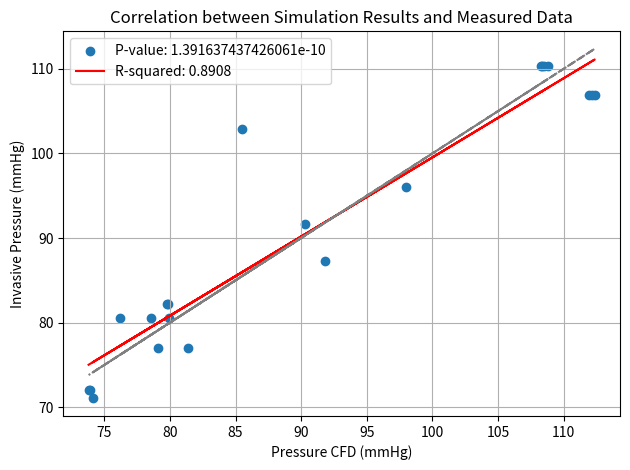

Reproduce this figure in Python.
import pandas as pd
from scipy.stats import pearsonr, linregress
import matplotlib.pyplot as plt
import numpy as np


data = {
    'case': [1]*7*4+[3]*7*2+[4]*7*3+[5]*7+[6]*7+[9]*7+[10]*7*3+[11]*7+[12]*7+[13]*7+[15]*7*2+[16]*7*2+[17]*7*2,
    'branch':['Proximal LAD']*7+['Mid_LAD']*7+['Septal']*7+['1st Diag']*7+['Proximal LAD']*7+['Mid LCx']*7+['Proximal LAD']*7+['Distal LAD']*7+['Distal RCA']*7+['Proximal RCA']*7+['Distal RCA']*7+['Proximal LAD']*7+['Left Main']*7+['Mid Proximal LAD']*7+['Mid Distal LAD']*7+['Left Main']*7+['Mid distal LAD']*7+['Distal to Mid LAD']*7+['Proximal LAD']*7+['Distal LAD']*7+['Mid Prox RCA']*7+['Mid distal RCA']*7+['Distal LAD']*7+['PDA']*7,
    'constant':[2.0,2.2,2.4,2.6,2.8,3.0,2.66]*7*13*24,
    'Mean Pressure (mmHg)':[110.4871236, 109.9712473, 110.6419056, 108.8115419, 109.4583369, 108.9035784, 110.7629286, 110.1292331, 109.6311754, 110.270098, 108.4606661, 109.1391181, 108.4282628, 110.1044519, 109.9117463, 109.4273766, 110.0626372, 108.2678695, 108.9684422, 108.1795446, 109.7328584, 109.9878276, 109.4966747, 110.1245981, 108.3218422, 109.0161716, 108.2618954, 109.8849768, 78.44293409, 78.50997852, 78.68600639, 79.74387557, 80.28364324, 76.57897398, 80.77889279, 78.66599892, 78.69644135, 78.86276817, 79.83801238, 80.42195428, 76.68278055, 81.04364596, 80.1852363, 80.02609317, 80.87118551, 79.89641569, 80.74444811, 80.95702161, 85.83261323, 76.36078612, 76.05537421, 77.04944472, 76.17278911, 76.9440546, 77.29076982, 83.5783531, 78.94334612, 78.72153196, 79.5745143, 78.59531745, 79.3863167, 79.60045345, 84.55580948, 101.740879, 101.6131487, 104.5034044, 85.51824432, 102.7166848, 102.7220186, 106.3180725, 146.6999722, 89.78125859, 145.0679623, 91.8132021, 88.03795387, 91.45926753, 90.77373754, 112.4465012, 113.7510623, 112.6725391, 113.3555977, 112.3328784, 111.9230142, 116.7087986, 110.4843721, 113.0210066, 114.206303, 112.3552877, 111.6242038, 114.9795053, 112.4752769, 110.2871545, 112.8162721, 114.0114447, 112.1621374, 111.4476665, 114.8016258, 112.1811203, 109.9909366, 112.5228587, 113.7183246, 111.895256, 111.2123619, 114.5488699, 111.6863842, 95.7210377, 97.47192754, 97.20269773, 97.99761888, 96.67597355, 99.07254445, 99.04714275, 73.14529641, 74.33087954, 75.25449864, 74.11059732, 74.02134248, 75.50016859, 72.47651971, 89.38655012, 90.13798759, 98.82625815, 90.264607, 97.37514751, 91.09986375, 92.48269297, 80.73005918, 81.57541492, 83.24854668, 81.40951106, 80.56869043, 81.31168772, 82.09636664, 78.41065106, 79.16067614, 80.8937441, 79.09998825, 78.09731933, 79.06678289, 79.96213239, 75.03376036, 74.88288166, 75.57408559, 73.91147744, 74.02406344, 73.23948703, 75.2026908, 74.94454089, 74.78999756, 75.47202686, 73.80654171, 73.84529763, 73.1196579, 75.11716159, 92.76369952, 151.5518183, 146.8777153, 92.71824467, 151.6850071, 92.36638674, 91.36798433, 94.66337352, 153.5163381, 148.4701006, 94.21384312, 152.9026444, 93.73607998, 92.91464376],
    'Invasive Pressure (mmHg)':[110.3]*7*4+[82.25]*7*2+[80.51]*7*3+[102.9]*7+[87.24]*7+[110]*7+[106.85]*7*3+[96.03]*7+[71.04]*7+[91.64]*7+[76.99]*7*2+[72.04]*7*2+[90]*7*2,
}

data_2 = {
    'case': [1]*4+[3]*2+[4]*3+[5]+[6]+[9]+[10]*3+[11]+[12]+[13]+[15]*2+[16]*2,
    'branch': ['Proximal LAD']+['Mid_LAD']+['Septal']+['1st Diag']+['Proximal LAD']+['Mid LCx']+['Proximal LAD']+['Distal LAD']+['Distal RCA']+['Proximal RCA']+['Distal RCA']+['Left Main']+['Mid Proximal LAD']+['Mid Distal LAD']+['Left Main']+['Mid distal LAD']+['Distal to Mid LAD']+['Proximal LAD']+['Distal LAD']+['Mid Prox RCA']+['Mid distal RCA'],
    'constant': [2.6]*11*24,
    'Mean Pressure (mmHg)': [108.811541879093, 108.4606661, 108.2678695, 108.3218422, 79.74387557, 79.83801238, 79.89641569, 76.17278911, 78.59531745, 85.51824432, 91.8132021, 112.3552877, 112.1621374, 111.895256, 97.99761888, 74.11059732, 90.264607, 81.40951106, 79.09998825, 73.91147744, 73.80654171],
    'Invasive Pressure (mmHg)':[110.3]*4+[82.25]*2+[80.51]*3+[102.9]+[87.24]+[106.85]*3+[96.03]+[71.04]+[91.64]+[76.99]*2+[72.04]*2,
}

pressure_CFD = np.array(data_2['Mean Pressure (mmHg)'])
pressure_Invasive = np.array(data_2['Invasive Pressure (mmHg)'])

assert len(pressure_CFD) == len(pressure_Invasive)

correlation_coefficient, p_value = pearsonr(pressure_CFD, pressure_Invasive)

print(f"Pearson correlation coefficient: {correlation_coefficient:.3f}")
print(f"P-value: {p_value}")

slope, intercept, r_value, p_value, std_err = linregress(pressure_CFD, pressure_Invasive)
print(f"Regression slope: {slope:.2f}, intercept: {intercept:.2f}, r-squared: {r_value**2:.2f}")



plt.scatter(pressure_CFD, pressure_Invasive)
plt.plot(pressure_CFD, slope * pressure_CFD + intercept, color='red')
plt.plot(pressure_CFD, pressure_CFD, linestyle='--', color='gray')
plt.xlabel('Pressure CFD (mmHg)')
plt.ylabel('Invasive Pressure (mmHg)')
plt.title('Correlation between Simulation Results and Measured Data')

#plt.text(0.5, 5.5, f'P-value: {p_value}', fontsize=10, ha='left', va='center', color='green')
#plt.text(0.5, 5.2, f'R-squared: {r_value**2:.4f}', fontsize=10, ha='left', va='center', color='purple')

plt.legend([f'P-value: {p_value}',f'R-squared: {r_value**2:.4f}'])
plt.grid(True)
plt.tight_layout()
plt.show()
